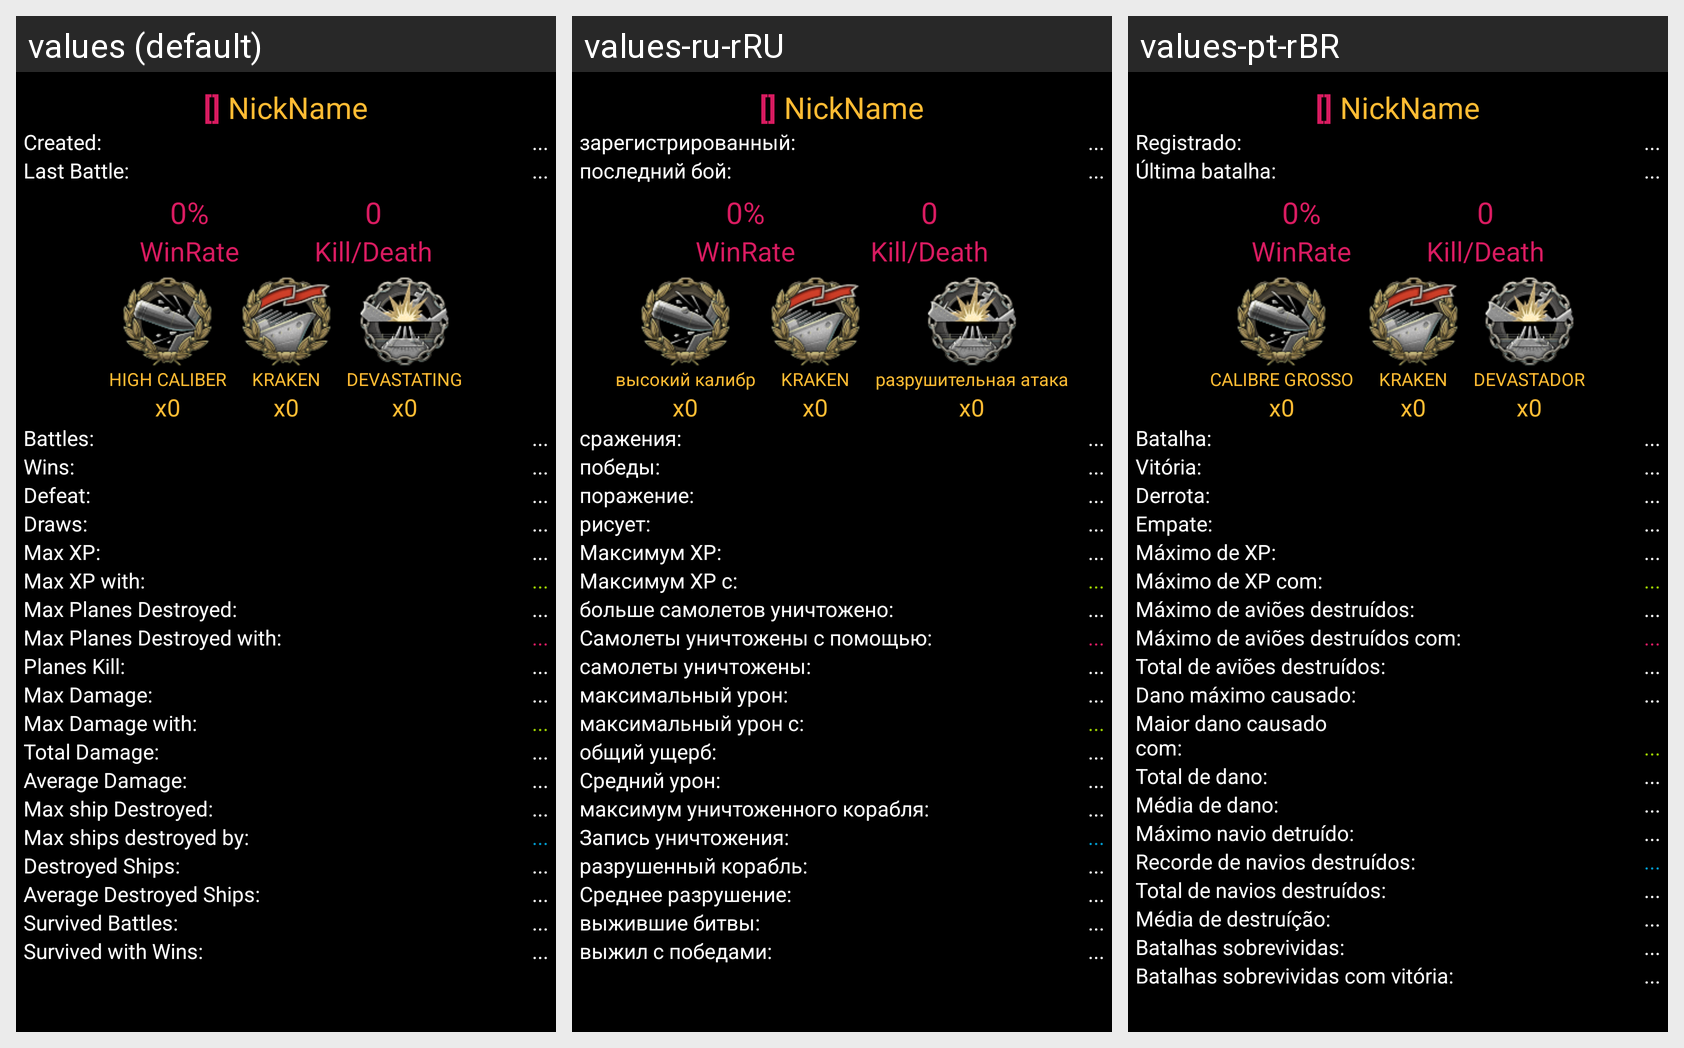

Here is an Android app screen in its default locale and in the app's own translations. Write out the translated-string differences for the strings that appear on this screen.
Android screen res/layout/activity_details.xml rendered under 3 locales, left to right: values (default), values-ru-rRU, values-pt-rBR. Device: Nexus 5 (rendered at 1080×1920; each locale shown at half size, 540×960, under a caption strip naming it); theme AppTheme.
Strings drawn on this screen, with the default value and each locale's value (text and hints the layout hard-codes, and strings that could not be matched under every locale, appear in the picture but are not listed):

created
  values: Created:
  values-ru-rRU: зарегистрированный:
  values-pt-rBR: Registrado:

last_battle
  values: Last Battle:
  values-ru-rRU: последний бой:
  values-pt-rBR: Última batalha:

high_caliber
  values: HIGH CALIBER
  values-ru-rRU: высокий калибр
  values-pt-rBR: CALIBRE GROSSO

devasting_strike
  values: DEVASTATING
  values-ru-rRU: разрушительная атака
  values-pt-rBR: DEVASTADOR

battles
  values: Battles:
  values-ru-rRU: сражения:
  values-pt-rBR: Batalha:

wins
  values: Wins:
  values-ru-rRU: победы:
  values-pt-rBR: Vitória:

defeat
  values: Defeat:
  values-ru-rRU: поражение:
  values-pt-rBR: Derrota:

draws
  values: Draws:
  values-ru-rRU: рисует:
  values-pt-rBR: Empate:

max_xp
  values: Max XP:
  values-ru-rRU: Максимум XP:
  values-pt-rBR: Máximo de XP: 

max_xp_ship_name
  values: Max XP with:
  values-ru-rRU: Максимум XP с:
  values-pt-rBR: Máximo de XP com: 

max_planes_kill
  values: Max Planes Destroyed:
  values-ru-rRU: больше самолетов уничтожено:
  values-pt-rBR: Máximo de aviões destruídos:

max_planes_kill_ship_name
  values: Max Planes Destroyed with:
  values-ru-rRU: Самолеты уничтожены с помощью:
  values-pt-rBR: Máximo de aviões destruídos com: 

planes_kill
  values: Planes Kill:
  values-ru-rRU: самолеты уничтожены:
  values-pt-rBR: Total de aviões destruídos:

max_damage
  values: Max Damage:
  values-ru-rRU: максимальный урон:
  values-pt-rBR: Dano máximo causado:

max_damage_with
  values: Max Damage with:
  values-ru-rRU: максимальный урон с:
  values-pt-rBR: Maior dano causado com:

total_damage
  values: Total Damage:
  values-ru-rRU: общий ущерб:
  values-pt-rBR: Total de dano:

average_damage
  values: Average Damage:
  values-ru-rRU: Средний урон:
  values-pt-rBR: Média de dano:

max_destroyed
  values: Max ship Destroyed:
  values-ru-rRU: максимум уничтоженного корабля:
  values-pt-rBR: Máximo navio detruído:

max_ships_destroyed_by
  values: Max ships destroyed by:
  values-ru-rRU: Запись уничтожения:
  values-pt-rBR: Recorde de navios destruídos:

destroyed_ships
  values: Destroyed Ships:
  values-ru-rRU: разрушенный корабль:
  values-pt-rBR: Total de navios destruídos:

average_destroyed_ships
  values: Average Destroyed Ships:
  values-ru-rRU: Среднее разрушение:
  values-pt-rBR: Média de destruíção:

survived_battles
  values: Survived Battles:
  values-ru-rRU: выжившие битвы:
  values-pt-rBR: Batalhas sobrevividas:

survived_with_wins
  values: Survived with Wins:
  values-ru-rRU: выжил с победами:
  values-pt-rBR: Batalhas sobrevividas com vitória:
